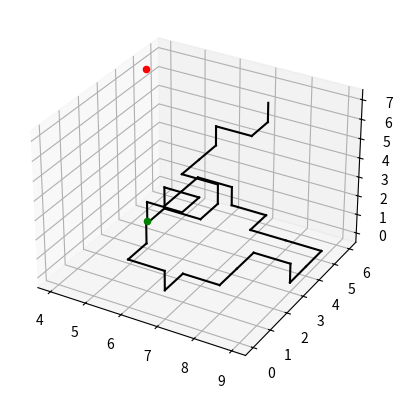

The matplotlib source for this figure:
import numpy as np
import matplotlib.pyplot as plt
from mpl_toolkits.mplot3d import Axes3D


class Labirinto:
    def __init__(self):
        self.labirinto = np.random.randint(-100, 101, size=(10, 10, 10))
        self.visitados = []
        self.total_coletado = 0
        self.max_coletas = 2000

        # Criar figura e eixos uma única vez
        self.fig = plt.figure()
        self.ax = self.fig.add_subplot(111, projection='3d')

    def coletar_guloso(self, xi, yi, zi, xf, yf, zf):
        self.visitados = [(xi, yi, zi)]
        self.total_coletado += self.labirinto[xi][yi][zi]

        self.ax.scatter(xi, yi, zi, c='green', marker='o', label='Inicial')
        self.ax.scatter(xf, yf, zf, c='red', marker='o', label='Final')

        while self.total_coletado < self.max_coletas:
            if xi == xf and yi == yf and zi == zf:
                break

            vizinhos = []
            for dx in [-1, 0, 1]:
                for dy in [-1, 0, 1]:
                    for dz in [-1, 0, 1]:
                        if abs(dx) + abs(dy) + abs(dz) == 1:
                            x, y, z = xi + dx, yi + dy, zi + dz
                            if 0 <= x < 10 and 0 <= y < 10 and 0 <= z < 10 and (x, y, z) not in self.visitados:
                                vizinhos.append((x, y, z))

            if not vizinhos:
                break

            max_valor = -101
            proximo = None
            for x, y, z in vizinhos:
                if self.labirinto[x][y][z] > max_valor:
                    max_valor = self.labirinto[x][y][z]
                    proximo = (x, y, z)

            xi, yi, zi = proximo
            self.visitados.append((xi, yi, zi))
            self.total_coletado += self.labirinto[xi][yi][zi]

            # Atualiza o gráfico com o caminho percorrido até o momento
            self.plotar_labirinto(xi, yi, zi)

    def plotar_labirinto(self, xi, yi, zi):
        if len(self.visitados) > 1:
            xi_prev, yi_prev, zi_prev = self.visitados[-2]
            self.ax.plot([xi_prev, xi], [yi_prev, yi],
                         [zi_prev, zi], c='black')

        # Pausa a execução por um curto período para atualizar o gráfico
        plt.pause(0.1)


if __name__ == '__main__':
    lab = Labirinto()
    xi, yi, zi = np.random.randint(0, 10, size=3)
    xf, yf, zf = np.random.randint(0, 10, size=3)
    while (xi, yi, zi) == (xf, yf, zf):
        xi, yi, zi = np.random.randint(0, 10, size=3)
        xf, yf, zf = np.random.randint(0, 10, size=3)

    lab.coletar_guloso(xi, yi, zi, xf, yf, zf)
    print("Valor total coletado:", lab.total_coletado)
    plt.show()
